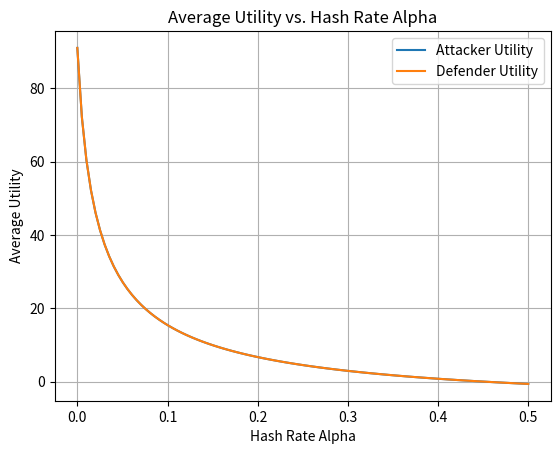

Python code for this plot:
import numpy as np
import matplotlib.pyplot as plt

# Define parameters
r = 100  # reward
C_a = 10  # cost for attacker
C_d = 10  # cost for defender
P_0 = 10  # initial punishment
rep = 1  # reputation penalty

# Define function phi(t)
def phi(t, alpha):
    return 1 / (1 + alpha * t)

# Function to calculate payoff for a given action combination
def calculate_payoff(action_attacker, action_defender, t, alpha_attacker, alpha_defender):
    payoff_matrix = np.array([
        [phi(t, alpha_attacker) * r - C_a + rep, phi(t, alpha_attacker) * r - C_d + rep, phi(t, alpha_attacker) * r - C_d + rep],
        [-C_a - phi(t, alpha_attacker) * P_0 - rep, phi(t, alpha_attacker) * r - C_d + rep, -rep],
        [-rep, -C_d - phi(t, alpha_defender) * P_0 - rep, -rep]
    ])
    return payoff_matrix[action_attacker, action_defender]

# Strategies for attacker and defender
def attacker_strategy(attacker_history, defender_history, t):
    if t == 0:
        return 0  # Initial strategy
    else:
        # Example: Attacker adjusts strategy based on the last action of the defender
        if defender_history[-1] == 0:  # If the defender chose to reveal last round
            return 1  # Attacker conceals
        else:
            return 0  # Attacker reveals

def defender_strategy(attacker_history, defender_history, t):
    if t == 0:
        return 0  # Initial strategy
    else:
        # Example: Defender adjusts strategy based on the last action of the attacker
        if attacker_history[-1] == 0:  # If the attacker chose to reveal last round
            return 1  # Defender conceals
        else:
            return 0  # Defender reveals

# Simulation
num_rounds = 100  # Number of rounds to simulate
num_alpha_values = 100
alpha_values = np.linspace(0, 0.5, num_alpha_values)  # Hash rate between 0 and 0.5
attacker_utilities = []
defender_utilities = []

for alpha in alpha_values:
    total_attacker_utility = 0
    total_defender_utility = 0

    for t in range(num_rounds):
        # Initialize history for each round
        attacker_history = []
        defender_history = []

        for t_round in range(t):
            # Determine actions for attacker and defender based on strategies and history
            attacker_action = attacker_strategy(attacker_history, defender_history, t_round)
            defender_action = defender_strategy(attacker_history, defender_history, t_round)

            # Update history
            attacker_history.append(attacker_action)
            defender_history.append(defender_action)

        # Determine actions for attacker and defender based on strategies and history for the current round
        attacker_action = attacker_strategy(attacker_history, defender_history, t)
        defender_action = defender_strategy(attacker_history, defender_history, t)

        # Update history
        attacker_history.append(attacker_action)
        defender_history.append(defender_action)

        # Calculate payoff for each player
        attacker_payoff = calculate_payoff(attacker_action, defender_action, t, alpha, alpha)
        defender_payoff = calculate_payoff(defender_action, attacker_action, t, alpha, alpha)

        # Calculate utility for each player
        attacker_utility = attacker_payoff
        defender_utility = defender_payoff
        total_attacker_utility += attacker_utility
        total_defender_utility += defender_utility

    # Calculate average utility for each player
    avg_attacker_utility = total_attacker_utility / num_rounds
    avg_defender_utility = total_defender_utility / num_rounds

    attacker_utilities.append(avg_attacker_utility)
    defender_utilities.append(avg_defender_utility)

# Plotting
plt.plot(alpha_values, attacker_utilities, label='Attacker Utility')
plt.plot(alpha_values, defender_utilities, label='Defender Utility')
plt.xlabel('Hash Rate Alpha')
plt.ylabel('Average Utility')
plt.title('Average Utility vs. Hash Rate Alpha')
plt.legend()
plt.grid(True)
plt.show()
